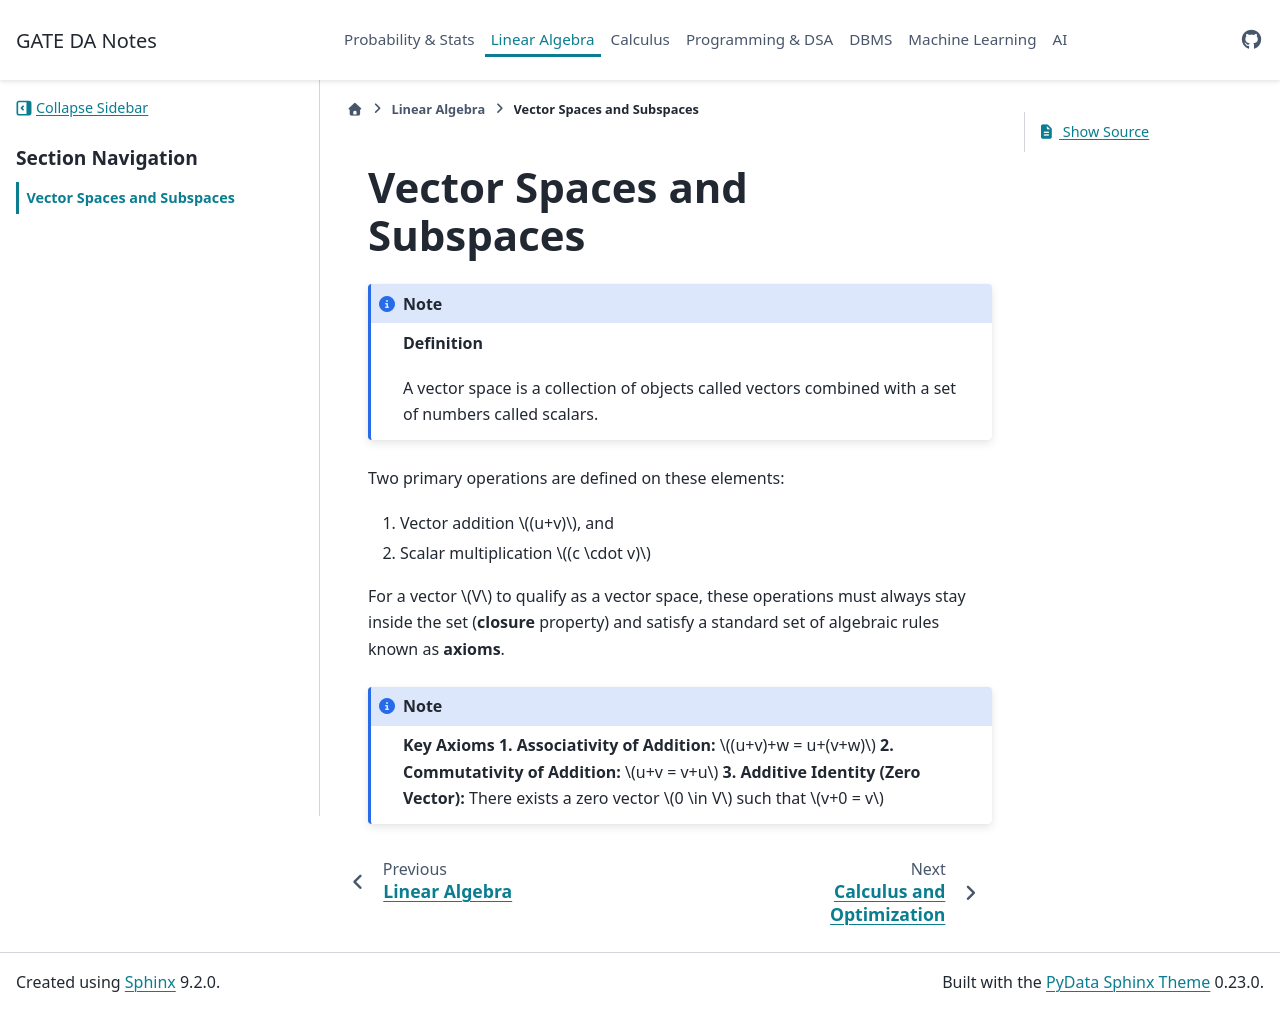

repository: sbmldev/gate-da · page: linear-algebra/vector-spaces-subspaces.html · generator: sphinx

# Vector Spaces and Subspaces

```{note}
**Definition**

A vector space is a collection of objects called vectors combined with a set of numbers called scalars.
```

Two primary operations are defined on these elements:
1. Vector addition $(u+v)$, and
2. Scalar multiplication $(c \cdot v)$

For a vector $V$ to qualify as a vector space, these operations must always stay inside the set (**closure** property) and satisfy a standard set of algebraic rules known as **axioms**.

```{note}
**Key Axioms**
**1. Associativity of Addition:** $(u+v)+w = u+(v+w)$
**2. Commutativity of Addition:** $u+v = v+u$
**3. Additive Identity (Zero Vector):** There exists a zero vector $0 \in V$ such that $v+0 = v$
```
